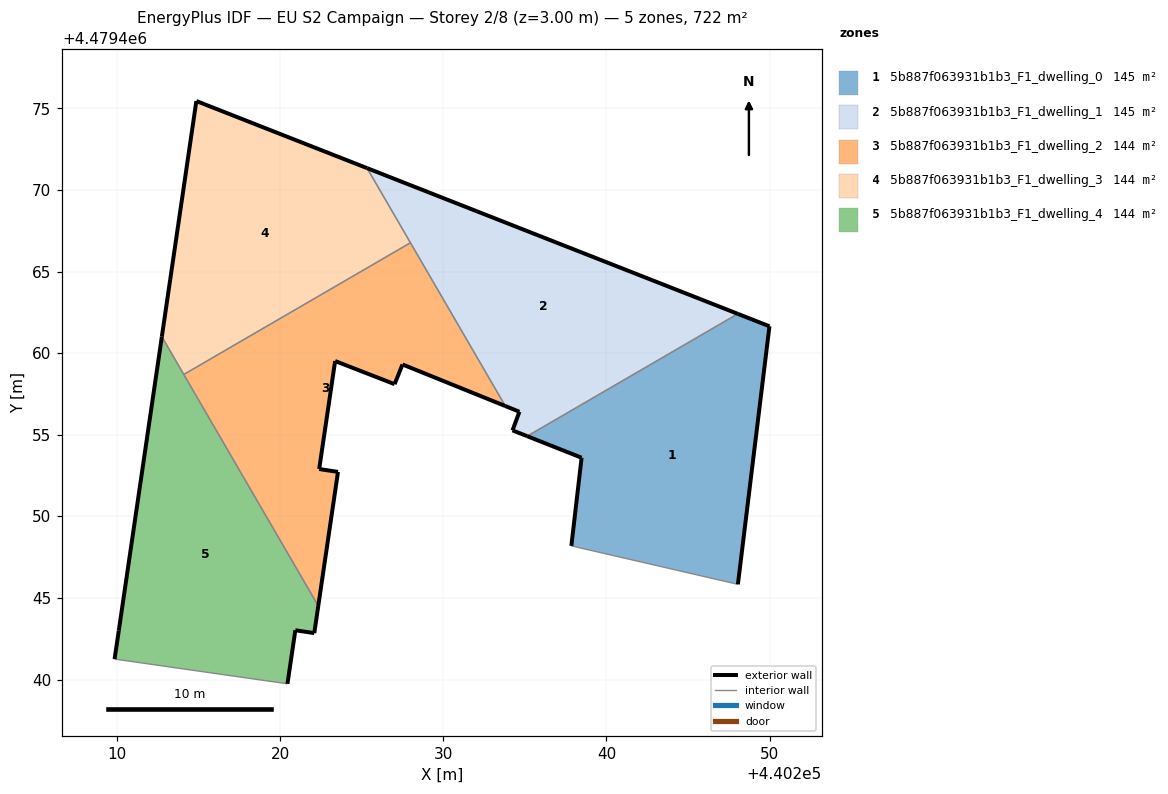
=== STOREY PLAN SPEC (per zone: floor XY polygon, exterior-wall plan segments, windows/doors) ===
zone 1: 5b887f063931b1b3_F1_dwelling_0  (144.7 m²)
  floor: (440248.06, 4479445.84) (440249.99, 4479461.65) (440248.05, 4479462.41) (440235.15, 4479454.92) (440238.48, 4479453.59) (440237.85, 4479448.19)
  exterior wall: (440237.85, 4479448.19) – (440238.48, 4479453.59)  [5.4 m]
  exterior wall: (440238.48, 4479453.59) – (440235.15, 4479454.92)  [3.6 m]
  exterior wall: (440248.05, 4479462.41) – (440249.99, 4479461.65)  [2.1 m]
  exterior wall: (440249.99, 4479461.65) – (440248.06, 4479445.84)  [15.9 m]
  interior walls: 2
zone 2: 5b887f063931b1b3_F1_dwelling_1  (144.7 m²)
  floor: (440248.05, 4479462.41) (440225.33, 4479471.34) (440233.80, 4479456.76) (440234.67, 4479456.41) (440234.24, 4479455.27) (440235.15, 4479454.92)
  exterior wall: (440234.24, 4479455.27) – (440234.67, 4479456.41)  [1.2 m]
  exterior wall: (440234.67, 4479456.41) – (440233.80, 4479456.76)  [0.9 m]
  exterior wall: (440225.33, 4479471.34) – (440248.05, 4479462.41)  [24.4 m]
  exterior wall: (440235.15, 4479454.92) – (440234.24, 4479455.27)  [1.0 m]
  interior walls: 3
zone 3: 5b887f063931b1b3_F1_dwelling_2  (143.9 m²)
  floor: (440222.34, 4479444.51) (440223.55, 4479452.73) (440222.40, 4479452.90) (440223.38, 4479459.52) (440227.02, 4479458.10) (440227.50, 4479459.31) (440233.80, 4479456.76) (440227.99, 4479466.77) (440214.10, 4479458.70)
  exterior wall: (440227.50, 4479459.31) – (440227.02, 4479458.10)  [1.3 m]
  exterior wall: (440227.02, 4479458.10) – (440223.38, 4479459.52)  [3.9 m]
  exterior wall: (440223.38, 4479459.52) – (440222.40, 4479452.90)  [6.7 m]
  exterior wall: (440222.40, 4479452.90) – (440223.55, 4479452.73)  [1.2 m]
  exterior wall: (440223.55, 4479452.73) – (440222.34, 4479444.51)  [8.3 m]
  exterior wall: (440233.80, 4479456.76) – (440227.50, 4479459.31)  [6.8 m]
  interior walls: 3
zone 4: 5b887f063931b1b3_F1_dwelling_3  (143.9 m²)
  floor: (440227.99, 4479466.77) (440225.33, 4479471.34) (440214.87, 4479475.45) (440212.76, 4479461.01) (440214.10, 4479458.70)
  exterior wall: (440212.76, 4479461.01) – (440214.87, 4479475.45)  [14.6 m]
  exterior wall: (440214.87, 4479475.45) – (440225.33, 4479471.34)  [11.2 m]
  interior walls: 3
zone 5: 5b887f063931b1b3_F1_dwelling_4  (144.3 m²)
  floor: (440220.45, 4479439.74) (440220.94, 4479443.02) (440222.10, 4479442.85) (440222.34, 4479444.51) (440212.76, 4479461.01) (440210.12, 4479443.00) (440209.86, 4479441.26)
  exterior wall: (440222.34, 4479444.51) – (440222.10, 4479442.85)  [1.7 m]
  exterior wall: (440222.10, 4479442.85) – (440220.94, 4479443.02)  [1.2 m]
  exterior wall: (440220.94, 4479443.02) – (440220.45, 4479439.74)  [3.3 m]
  exterior wall: (440209.86, 4479441.26) – (440210.12, 4479443.00)  [1.8 m]
  exterior wall: (440210.12, 4479443.00) – (440212.76, 4479461.01)  [18.2 m]
  interior walls: 3

=== DERIVED (storey summary) ===
Building: EU S2 Campaign
Storey: 2 of 8  (floor level z = 3.00 m)
Storey gross floor area: 721.6 m²
Zones on this storey: 5
  - 5b887f063931b1b3_F1_dwelling_0: floor 144.7 m²; exterior wall 27.0 m (81.1 m²); WWR 0.0%
  - 5b887f063931b1b3_F1_dwelling_1: floor 144.7 m²; exterior wall 27.5 m (82.6 m²); WWR 0.0%
  - 5b887f063931b1b3_F1_dwelling_2: floor 143.9 m²; exterior wall 28.2 m (84.5 m²); WWR 0.0%
  - 5b887f063931b1b3_F1_dwelling_3: floor 143.9 m²; exterior wall 25.8 m (77.5 m²); WWR 0.0%
  - 5b887f063931b1b3_F1_dwelling_4: floor 144.3 m²; exterior wall 26.1 m (78.4 m²); WWR 0.0%
Zone adjacency (shared interzone walls):
  - 5b887f063931b1b3_F1_dwelling_0 ↔ 5b887f063931b1b3_F1_dwelling_1
  - 5b887f063931b1b3_F1_dwelling_1 ↔ 5b887f063931b1b3_F1_dwelling_2
  - 5b887f063931b1b3_F1_dwelling_1 ↔ 5b887f063931b1b3_F1_dwelling_3
  - 5b887f063931b1b3_F1_dwelling_2 ↔ 5b887f063931b1b3_F1_dwelling_3
  - 5b887f063931b1b3_F1_dwelling_2 ↔ 5b887f063931b1b3_F1_dwelling_4
  - 5b887f063931b1b3_F1_dwelling_3 ↔ 5b887f063931b1b3_F1_dwelling_4